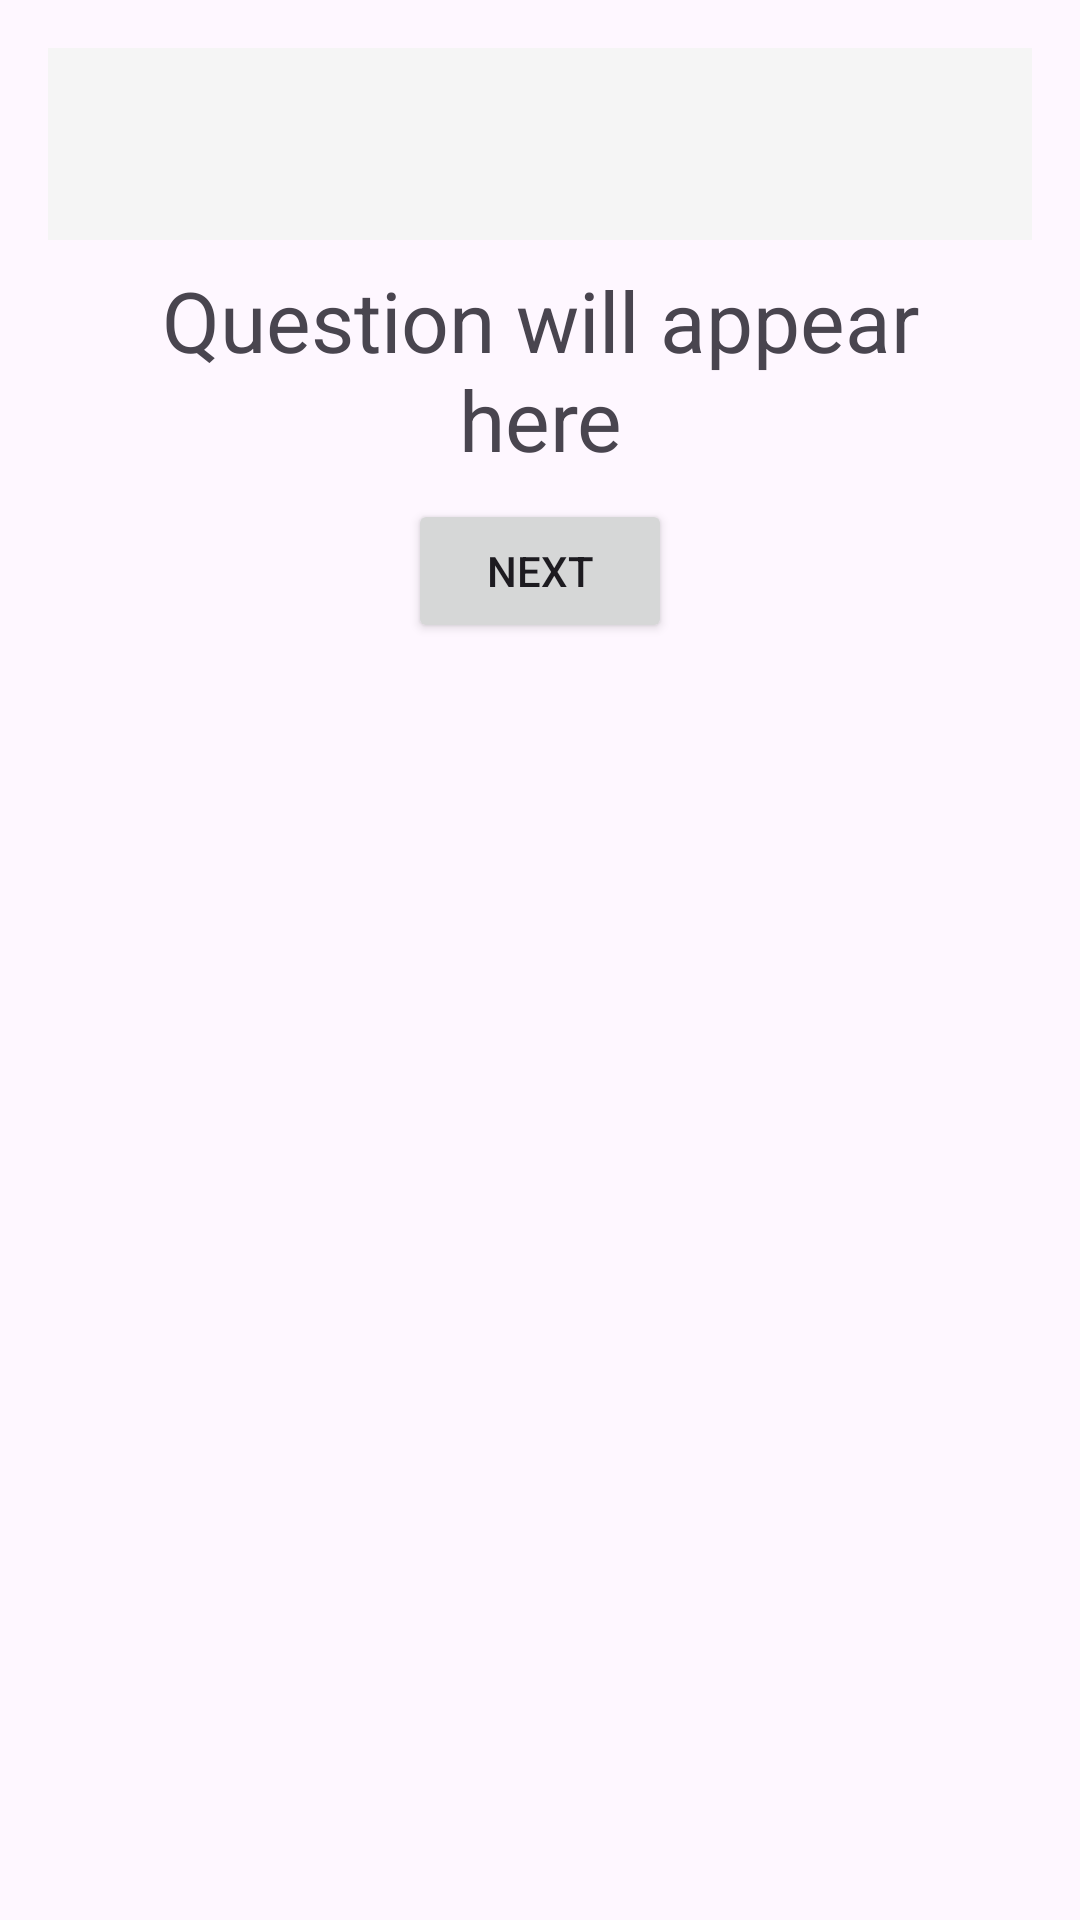

Android layout source for this screen:
<!-- AndroidManifest.xml: application theme Theme.EduTech -->
<!-- res/layout/activity_mocktest_creator.xml -->
<?xml version="1.0" encoding="utf-8"?>
<LinearLayout
    xmlns:android="http://schemas.android.com/apk/res/android"
    xmlns:tools="http://schemas.android.com/tools"
    android:layout_width="match_parent"
    android:layout_height="match_parent"
    android:orientation="vertical"
    android:padding="16dp">
    <com.google.android.material.appbar.AppBarLayout
        android:id="@+id/appBarLayout"
        android:layout_width="match_parent"
        android:layout_height="wrap_content"
       >

        <androidx.appcompat.widget.Toolbar
            android:id="@+id/toolbar"
            android:background="#F5F5F5"
            android:layout_width="match_parent"
            android:layout_height="wrap_content"
            subtitleTextColor="@color/black"
            titleTextColor="@color/black" />
    </com.google.android.material.appbar.AppBarLayout>

    
    <TextView
        android:id="@+id/tvQuestion"
        android:layout_width="match_parent"
        android:layout_height="wrap_content"
        android:textSize="28sp"
        android:padding="8dp"
        android:text="Question will appear here"
        android:gravity="center" />

    
    <RadioGroup
        android:id="@+id/rgOptions"
        android:layout_width="match_parent"
        android:layout_height="wrap_content"
        android:orientation="vertical" />

    
    <Button
        android:id="@+id/btnNext"
        android:layout_width="wrap_content"
        android:layout_height="wrap_content"
        android:text="Next"
        android:layout_gravity="center" />

    
    <com.github.mikephil.charting.charts.BarChart
        android:id="@+id/barChart"
        android:layout_width="match_parent"
        android:layout_height="200dp"
        android:visibility="gone"
        android:layout_marginTop="16dp" />
</LinearLayout>
<!-- resources referenced by this layout -->
<resources>
  <style name="Theme.EduTech" parent="Base.Theme.EduTech" />
  <style name="Base.Theme.EduTech" parent="Theme.Material3.DayNight.NoActionBar">
          
          
      </style>
  <!-- not gathered from this repository: default colours our renderer supplied (Android Studio template values) -->
  <color name="black">#FF000000</color>
</resources>
